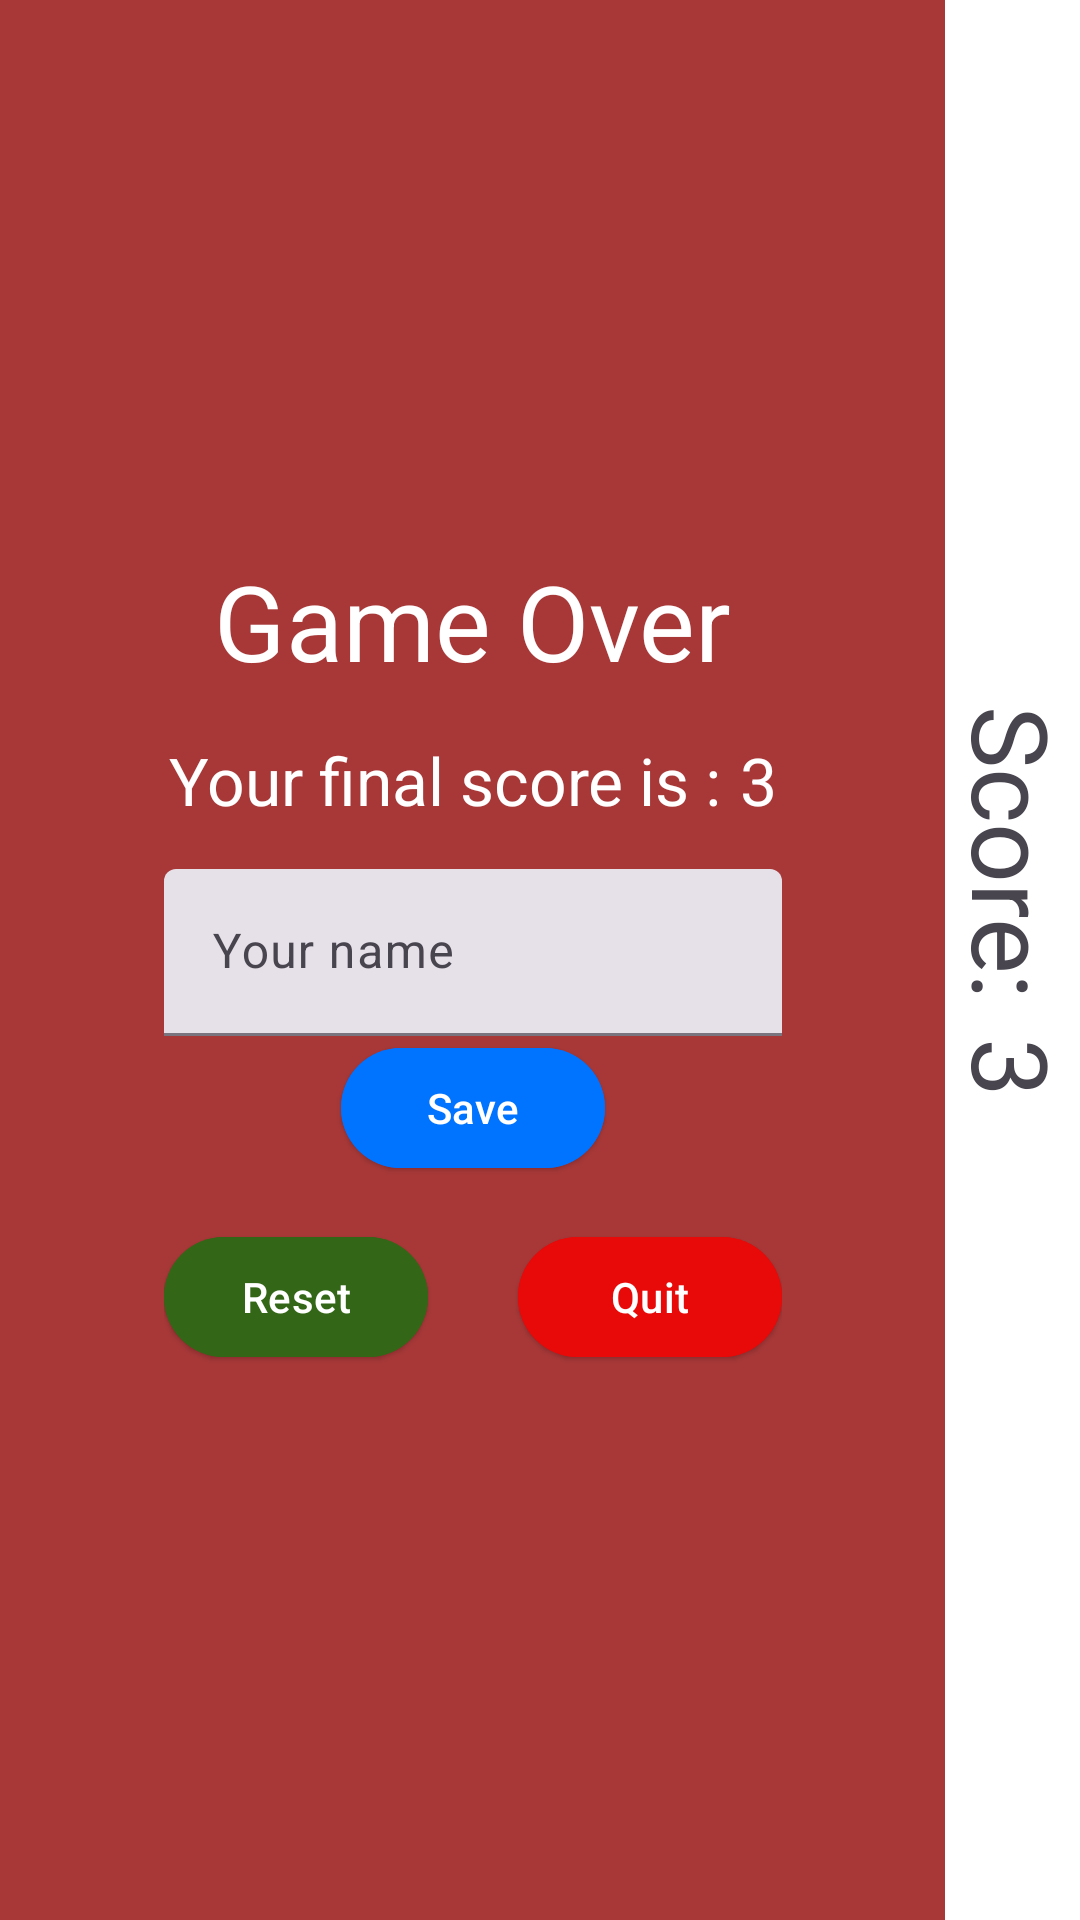

Produce the Android XML layout that renders to this screen, including the resource entries it uses.
<!-- AndroidManifest.xml: application theme Theme.SnakeGame.NoActionBar -->
<!-- res/layout/activity_snake.xml -->
<?xml version="1.0" encoding="utf-8"?>
<androidx.constraintlayout.widget.ConstraintLayout xmlns:android="http://schemas.android.com/apk/res/android"
    xmlns:app="http://schemas.android.com/apk/res-auto"
    xmlns:tools="http://schemas.android.com/tools"
    android:id="@+id/layout"
    android:layout_width="match_parent"
    android:layout_height="match_parent"
    android:background="@color/dark_red"
    tools:context=".SnakeActivity">

    
    <GridLayout
        android:id="@+id/cellGrid"
        android:layout_width="0dp"
        android:layout_height="match_parent"
        android:translationZ="5dp"
        app:layout_constraintStart_toStartOf="parent"
        app:layout_constraintEnd_toStartOf="@id/scoreLayout"
        >
    </GridLayout>

    
    <LinearLayout
        android:id="@+id/scoreLayout"
        android:layout_width="45dp"
        android:layout_height="match_parent"
        app:layout_constraintTop_toTopOf="parent"
        app:layout_constraintBottom_toBottomOf="parent"
        app:layout_constraintEnd_toEndOf="parent"
        app:layout_constraintStart_toEndOf="@id/cellGrid"
        android:orientation="vertical"
        android:gravity="center"
        android:background="@color/white"
        >

        <TextView
            android:layout_width="100dp"
            android:layout_height="wrap_content"
            android:background="@color/white"
            android:gravity="center"
            android:maxLines="1"
            android:rotation="90"
            android:text="@string/score"
            android:textSize="@dimen/title_text_size" />

        <TextView
            android:id="@+id/txt_current_score"
            android:layout_height="wrap_content"
            android:layout_width="wrap_content"
            android:layout_marginTop="25dp"
            android:gravity="center"
            android:rotation="90"
            android:background="@color/white"
            android:text="3"
            android:textSize="@dimen/title_text_size" />

    </LinearLayout>

    
    <LinearLayout
        android:layout_width="wrap_content"
        android:layout_height="wrap_content"
        app:layout_constraintEnd_toStartOf="@id/scoreLayout"
        app:layout_constraintStart_toStartOf="parent"
        app:layout_constraintTop_toTopOf="parent"
        app:layout_constraintBottom_toBottomOf="parent"
        android:gravity="center"
        android:orientation="vertical">

        <TextView
            android:layout_width="wrap_content"
            android:layout_height="wrap_content"
            android:layout_marginBottom="15dp"
            android:text="@string/txt_game_over"
            android:textColor="@color/white"
            android:textSize="@dimen/title_text_size"/>

        <LinearLayout
            android:layout_width="wrap_content"
            android:layout_height="wrap_content"
            android:layout_marginBottom="@dimen/main_spacing"
            android:orientation="horizontal">

            <TextView
                android:layout_width="wrap_content"
                android:layout_height="wrap_content"
                android:text="@string/txt_final_score"
                android:textColor="@color/white"
                android:textSize="22sp"/>

            <TextView
                android:id="@+id/txt_final_score"
                android:layout_width="wrap_content"
                android:layout_height="wrap_content"
                android:layout_marginStart="@dimen/small_spacing"
                android:text="3"
                android:textColor="@color/white"
                android:textSize="22sp"/>

        </LinearLayout>

        <com.google.android.material.textfield.TextInputLayout
            style="?attr/textInputFilledStyle"
            android:id="@+id/textField"
            android:layout_width="match_parent"
            android:layout_height="wrap_content"
            app:startIconDrawable="@drawable/ic_baseline_person_outline_24"
            android:hint="@string/edit_name_hint">

            <com.google.android.material.textfield.TextInputEditText
                android:id="@+id/txt_player_name"
                android:layout_width="match_parent"
                android:layout_height="wrap_content"
                />

        </com.google.android.material.textfield.TextInputLayout>

        <com.google.android.material.button.MaterialButton
            style="@style/Widget.Material3.Button.ElevatedButton"
            android:id="@+id/bt_save_score"
            android:layout_width="wrap_content"
            android:layout_height="wrap_content"
            android:textColor="@color/white"
            app:icon="@drawable/ic_outline_save_as_24"
            app:iconTint="@color/white"
            android:backgroundTint="@color/blue"
            android:layout_marginBottom="@dimen/main_spacing"
            android:text="@string/bt_save_score"/>

        <LinearLayout
            android:layout_width="wrap_content"
            android:layout_height="wrap_content"
            android:orientation="horizontal">

            <com.google.android.material.button.MaterialButton
                style="@style/Widget.Material3.Button.ElevatedButton"
                android:id="@+id/bt_restart"
                android:layout_width="wrap_content"
                android:layout_height="wrap_content"
                android:backgroundTint="@color/color_primary"
                android:textColor="@color/white"
                android:layout_marginEnd="@dimen/main_spacing"
                app:icon="@drawable/ic_baseline_refresh_24"
                app:iconTint="@color/white"
                android:text="@string/bt_restart"/>

            <com.google.android.material.button.MaterialButton
                style="@style/Widget.Material3.Button.ElevatedButton"
                android:id="@+id/bt_quit"
                android:layout_width="wrap_content"
                android:layout_height="wrap_content"
                android:backgroundTint="@color/red"
                android:textColor="@color/white"
                app:icon="@drawable/ic_outline_close_24"
                app:iconTint="@color/white"
                android:layout_marginStart="@dimen/main_spacing"
                android:text="@string/bt_quit"/>
        </LinearLayout>

    </LinearLayout>

</androidx.constraintlayout.widget.ConstraintLayout>
<!-- resources referenced by this layout -->
<resources>
  <color name="blue">#0073FF</color>
  <color name="color_primary">#336717</color>
  <color name="dark_red">#A83838</color>
  <color name="red">#E80909</color>
  <color name="white">#FFFFFFFF</color>
  <dimen name="main_spacing">15dp</dimen>
  <dimen name="small_spacing">6dp</dimen>
  <dimen name="title_text_size">35sp</dimen>
  <string name="bt_quit">Quit</string>
  <string name="bt_restart">Reset</string>
  <string name="bt_save_score">Save</string>
  <string name="edit_name_hint">Your name</string>
  <string name="score">Score:</string>
  <string name="txt_final_score">Your final score is :</string>
  <string name="txt_game_over">Game Over</string>
  <style name="Theme.SnakeGame.NoActionBar" parent="Theme.SnakeGame">
          <item name="windowActionBar">false</item>
          <item name="windowNoTitle">true</item>
      </style>
  <style name="Theme.SnakeGame" parent="Theme.Material3.DayNight">
          
          <item name="colorPrimary">@color/color_primary</item>
          <item name="colorPrimaryVariant">@color/color_secondary</item>
          <item name="colorOnPrimary">@color/white</item>
          
          <item name="colorSecondary">@color/teal_200</item>
          <item name="colorSecondaryVariant">@color/teal_700</item>
          <item name="colorOnSecondary">@color/black</item>
          
          <item name="android:statusBarColor">?attr/colorPrimaryVariant</item>
          
      </style>
  <color name="color_secondary">#FF109235</color>
  <color name="teal_200">#FF03DAC5</color>
  <color name="teal_700">#FF018786</color>
  <color name="black">#FF000000</color>
</resources>
